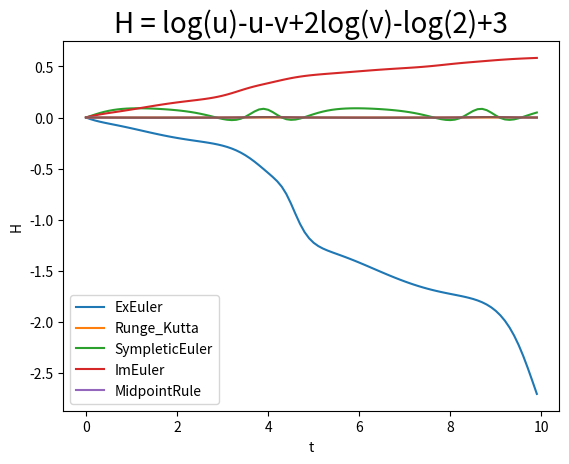

Here is the Python script that generated this plot:
import numpy as np
import sympy
import matplotlib.pyplot as plt
import time

T = 10
dt = 1e-1
t = np.arange(0,T,dt)

y = np.zeros((2,len(t)))

y[0][0] = 2
y[1][0] = 1

def f(x):
    X = x.copy()
    X[0] = x[0]*(x[1]-2)
    X[1] = (1-x[0])*x[1]
    return X


def ExEuler(y, dt, t):
    for i in range(len(t)-1):
        y[:,i+1] = y[:,i] + dt*f(y[:,i])
    return y

def Runge_kutta(y, dt, t):
    for i in range(len(t)-1):
        y1 = y[:,i]
        y2 = y1 + (dt/2)*f(y1)
        y3 = y1 + (dt/2)*f(y2)
        y4 = y1 + dt*f(y3)
        y[:,i+1] = y1 + (dt/6)*(f(y1)+2*f(y2)+2*f(y3)+f(y4))
    return y

def SympleticEuler(y, dt, t):
    for i in range(len(t)-1):
        y[0,i+1] = y[0,i] + dt*y[0,i]*(y[1,i]-2)
        y[1,i+1] = y[1,i]/(1-dt*(1-y[0,i+1]))
    return y

def ImEuler(y, dt, t):
    u = sympy.Symbol('u')
    v = sympy.Symbol('v')
    for i in range(len(t)-1):
        expr1 = u*(1-dt*(v-2))-y[0,i]
        expr2 = v*(1-dt*(1-u))-y[1,i]
        a = sympy.solve([expr1, expr2])
        y[0,i+1] = a[-1][u]
        y[1,i+1] = a[-1][v]
    return y

def MidpointRule(y, dt, t):
    u = sympy.Symbol('u')
    v = sympy.Symbol('v')
    for i in range(len(t)-1):
        expr1 = u-dt*(((y[0,i]+u)/2)*((y[1,i]+v)/2-2))-y[0,i]
        expr2 = v-dt*(((y[1,i]+v)/2)*(1-(y[0,i]+u)/2))-y[1,i]
        a = sympy.solve([expr1, expr2])
        y[0,i+1] = a[-1][u]
        y[1,i+1] = a[-1][v]
    return y

"""
#y = ExEuler(y, dt, t)
#y = Runge_kutta(y, dt, t)
#y = SympleticEuler(y, dt, t)
#y = ImEuler(y, dt, t)
#y = MidpointRule(y, dt, t)
#y = (ExEuler(y, dt, t)+ImEuler(y, dt, t))/2


plt.figure(figsize=(5,5))
plt.plot(y[0], y[1])
plt.scatter(y[0][0], y[1][0], label='t=0')
plt.scatter(y[0][-1], y[1][-1], label='t=10')
plt.xlabel('u')
plt.ylabel('v')
plt.legend()

#plt.title('Runge Kutta', fontdict={'fontsize':20})
#plt.title('ExEuler', fontdict={'fontsize':20})
#plt.title('SympleticEuler', fontdict={'fontsize':20})
#plt.title('ImEuler', fontdict={'fontsize':20})
#plt.title('MidpointRule', fontdict={'fontsize':20})
#plt.title('Ex-Im-Euler', fontdict={'fontsize':20})

#plt.savefig('Runge Kutta')
#plt.savefig('ExEuler')
#plt.savefig('SympleticEuler')
#plt.savefig('ImEuler')
#plt.savefig('MidpointRule')


plt.show()
"""




y = ExEuler(y, dt, t)
error = (np.log(y[0,:])-y[0,:])-(y[1,:]-2*np.log(y[1,:]))-(np.log(2)-3)
plt.plot(t, error, label='ExEuler')
y = Runge_kutta(y, dt, t)
error = (np.log(y[0,:])-y[0,:])-(y[1,:]-2*np.log(y[1,:]))-(np.log(2)-3)
plt.plot(t, error, label='Runge_Kutta')
y = SympleticEuler(y, dt, t)
error = (np.log(y[0,:])-y[0,:])-(y[1,:]-2*np.log(y[1,:]))-(np.log(2)-3)
plt.plot(t, error, label='SympleticEuler')
y = ImEuler(y, dt, t)
error = (np.log(y[0,:])-y[0,:])-(y[1,:]-2*np.log(y[1,:]))-(np.log(2)-3)
plt.plot(t, error, label='ImEuler')
y = MidpointRule(y, dt, t)
error = (np.log(y[0,:])-y[0,:])-(y[1,:]-2*np.log(y[1,:]))-(np.log(2)-3)
plt.plot(t, error, label='MidpointRule')

plt.title('H = log(u)-u-v+2log(v)-log(2)+3', fontdict={'fontsize':20})
#plt.title('ExEuler error', fontdict={'fontsize':20})
#plt.title('SympleticEuler error', fontdict={'fontsize':20})
#plt.title('ImEuler error', fontdict={'fontsize':20})
#plt.title('MidpointRule error', fontdict={'fontsize':20})
#plt.title('Ex-Im-Euler error', fontdict={'fontsize':20})

#plt.savefig('Runge Kutta'error)
#plt.savefig('ExEuler error')
#plt.savefig('SympleticEuler error')
#plt.savefig('ImEuler error')
#plt.savefig('MidpointRule error')

error = (np.log(y[0,:])-y[0,:])-(y[1,:]-2*np.log(y[1,:]))-(np.log(2)-3)
plt.plot(t, error)
plt.xlabel('t')
plt.ylabel('H')
plt.legend()

plt.show()
